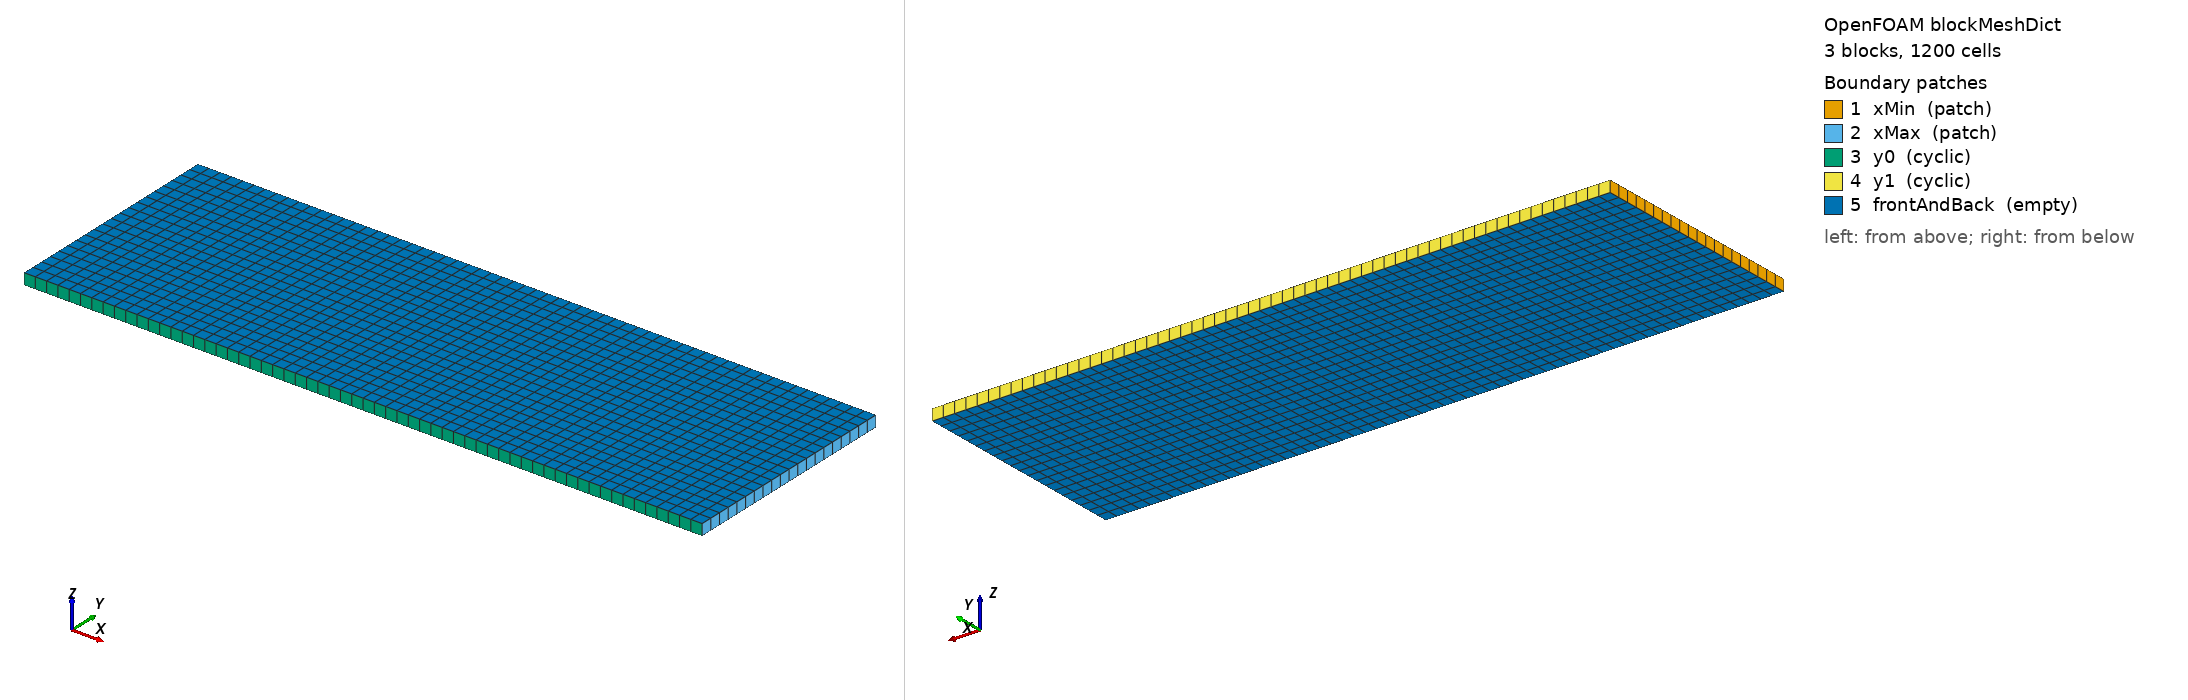

OpenFOAM case: the mesh blockMesh builds from blockMeshDict, 3 block(s), 1200 cells. Boundary patches (legend numbers): 1 xMin (patch), 2 xMax (patch), 3 y0 (cyclic), 4 y1 (cyclic), 5 frontAndBack (empty). Left view from above one corner, right view from below the opposite corner. Boundary conditions: 0 field file(s) under 0/; 0 of 5 drawn patches have an entry in a shipped field file.

=== system/blockMeshDict ===
/*--------------------------------*- C++ -*----------------------------------*\
| =========                 |                                                 |
| \\      /  F ield         | OpenFOAM: The Open Source CFD Toolbox           |
|  \\    /   O peration     | Version:  2412                                  |
|   \\  /    A nd           | Website:  www.openfoam.com                      |
|    \\/     M anipulation  |                                                 |
\*---------------------------------------------------------------------------*/
FoamFile
{
    version     2.0;
    format      ascii;
    class       dictionary;
    object      blockMeshDict;
}

vertices
(
    (-1 0 0) (0 0 0) (1 0 0) (2 0 0)
    (-1 1 0) (0 1 0) (1 1 0) (2 1 0)
    (-1 0 0.05) (0 0 0.05) (1 0 0.05) (2 0 0.05)
    (-1 1 0.05) (0 1 0.05) (1 1 0.05) (2 1 0.05)
);

// Cell count per unit length in x and y. Regenerate with a different N via
// `fd -entry blocks -set '(...)' system/blockMeshDict`.
blocks
(
    hex (0 1 5 4 8 9 13 12) (20 20 1) simpleGrading (1 1 1)
    hex (1 2 6 5 9 10 14 13) (20 20 1) simpleGrading (1 1 1)
    hex (2 3 7 6 10 11 15 14) (20 20 1) simpleGrading (1 1 1)
);

boundary
(
    xMin
    {
        type patch;
        faces ((0 8 12 4));
    }
    xMax
    {
        type patch;
        faces ((3 7 15 11));
    }
    y0
    {
        type cyclic;
        neighbourPatch y1;
        faces
        (
            (0 1 9 8)
            (1 2 10 9)
            (2 3 11 10)
        );
    }
    y1
    {
        type cyclic;
        neighbourPatch y0;
        faces
        (
            (4 12 13 5)
            (5 13 14 6)
            (6 14 15 7)
        );
    }
    frontAndBack
    {
        type empty;
        faces
        (
            (0 4 5 1)
            (1 5 6 2)
            (2 6 7 3)
            (8 9 13 12)
            (9 10 14 13)
            (10 11 15 14)
        );
    }
);

mergePatchPairs
(
);

// ************************************************************************* //


=== system/controlDict ===
/*--------------------------------*- C++ -*----------------------------------*\
| =========                 |                                                 |
| \\      /  F ield         | OpenFOAM: The Open Source CFD Toolbox           |
|  \\    /   O peration     | Version:  2412                                  |
|   \\  /    A nd           | Website:  www.openfoam.com                      |
|    \\/     M anipulation  |                                                 |
\*---------------------------------------------------------------------------*/
// * * * * * * * * * * * * * * * * * * * * * * * * * * * * * * * * * * * * * //
FoamFile
{
    version         2;
    format          ascii;
    class           dictionary;
    location        "system";
    object          controlDict;
}

application     cardiacFoam;

startFrom       startTime;

startTime       0;

stopAt          endTime;

endTime         0.2;

deltaT          0.00025;

writeControl    adjustableRunTime;

writeInterval   0.2;

purgeWrite      0;

writeFormat     ascii;

writePrecision  6;

writeCompression off;

timeFormat      general;

timePrecision   6;

runTimeModifiable false;

libs            ( "libverificationModels.so" );


// ************************************************************************* //
